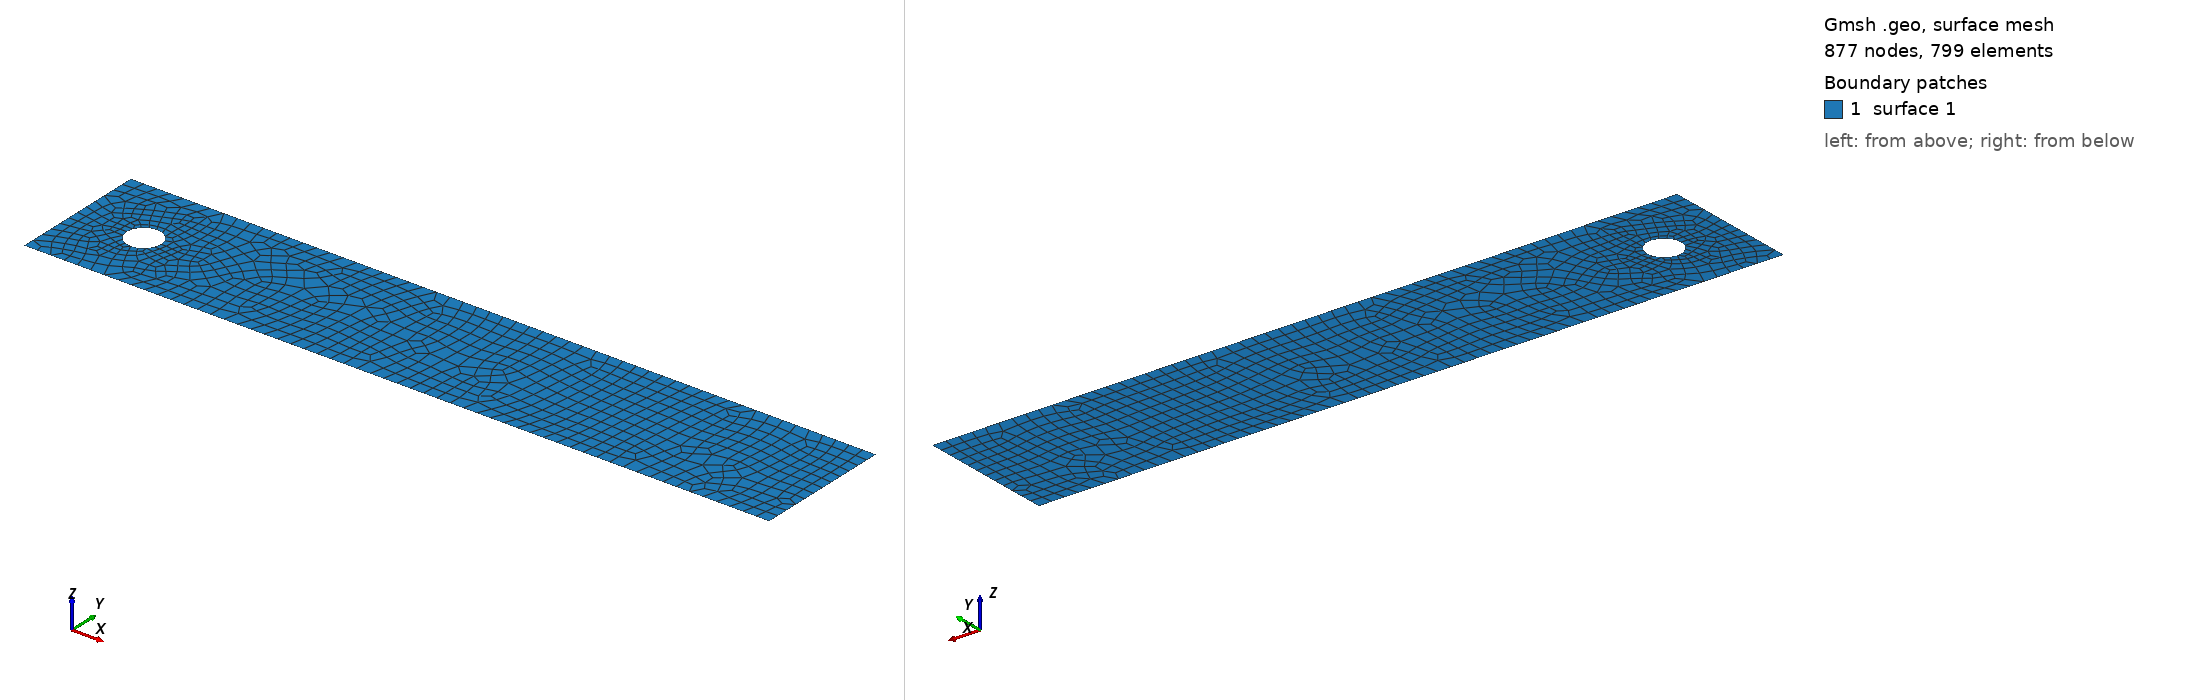

Gmsh geometry script, surface-meshed: 877 nodes, 799 surface elements. Boundary patches (legend numbers): 1 surface 1. Left view from above one corner, right view from below the opposite corner. The script declares no physical surfaces, so the legend lists its geometric surfaces. The drawing asked Gmsh for element sizes between 1% and 20% of the model's largest extent; the script's own settings can give other sizes.

=== cylinder_channel_quad_coarse.geo (drawn) ===
// channel measurements according to
// the DFG benchmark
// using quad mesh

Include "cylinder_channel_coarse.geo";
Recombine Surface {1};


=== cylinder_channel_coarse.geo (included by cylinder_channel_quad_coarse.geo) ===
// channel measurements according to
// the DFG benchmark (coarse mesh for the grid convergence study)
//

// domain mesh size
cl_ = 0.04;
// cylinder surface mesh size
cl2_ = 0.004;

//+
Point(1) = {0.0, 0.0, 0, cl_};
//+
Point(2) = {0.0, 0.0, 0, cl_};
//+
Point(3) = {2.2, 0, 0, cl_};
//+
Point(4) = {0.0, 0.41, 0.0, cl_};
//+
Point(5) = {2.2, 0.41, 0.0, cl_};
//+
Point(6) = {0.15, 0.2, 0.0, cl2_};
//+
Point(7) = {0.25, 0.2, 0.0, cl2_};
//+
Point(8) = {0.2, 0.15, 0.0, cl2_};
//+
Point(9) = {0.2, 0.25, 0.0, cl2_};
//+
Point(10) = {0.2, 0.2, 0, cl2_};
//+
Line(1) = {4, 5};
//+
Line(2) = {5, 3};
//+
Line(3) = {3, 1};
//+
Line(4) = {1, 4};
//+
Circle(5) = {6, 10, 9};
//+
Circle(6) = {9, 10, 7};
//+
Circle(7) = {7, 10, 8};
//+
Circle(8) = {8, 10, 6};
//+
Curve Loop(1) = {1, 2, 3, 4};
//+
Curve Loop(2) = {6, 7, 8, 5};
//+
Plane Surface(1) = {1, 2};
